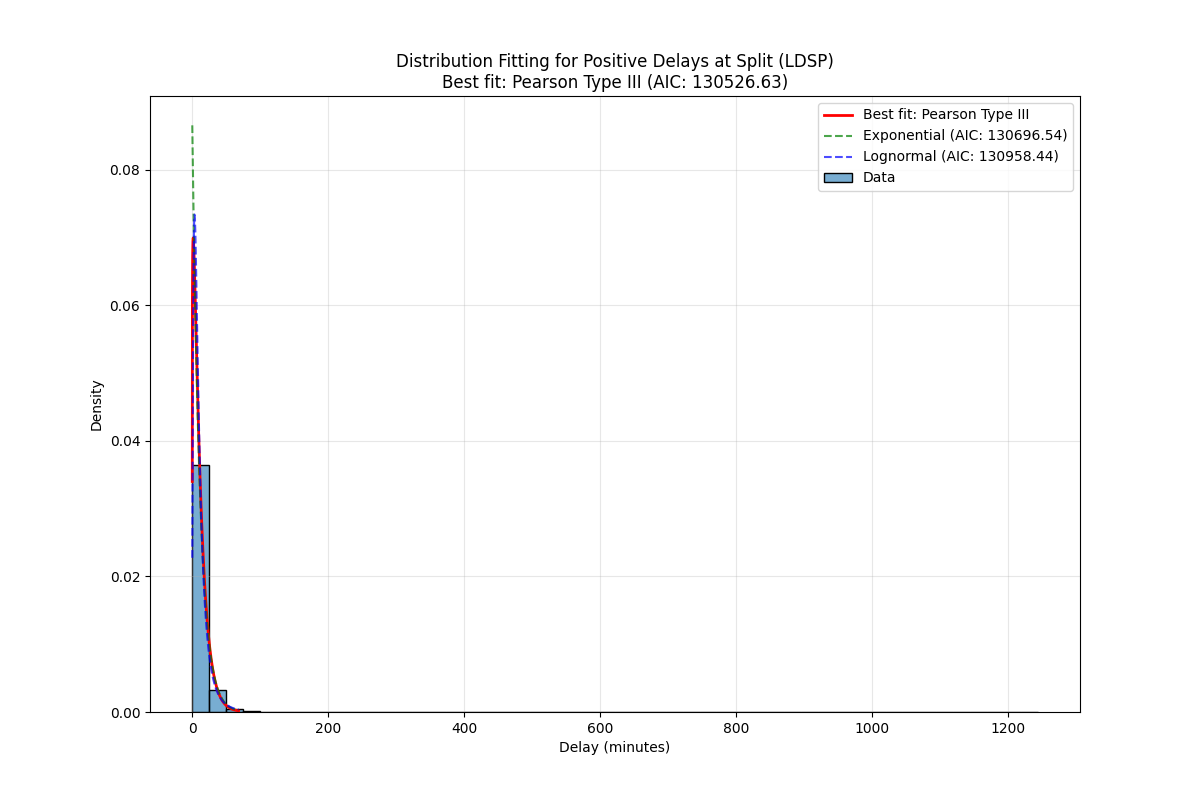

The file beside this chart, header and first rows:
Distribution, Parameters, KS Statistic, P-value, AIC, BIC
Pearson Type III, (np.float64(1.8793850707345454), np.floa…, 0.02156, 4.405253568537449e-08, 130527, 130550
Exponential, (0.016666666666666666, 11.55664521347682…, 0.04327, 2.850029718404627e-31, 130697, 130712
Lognormal, (np.float64(0.8267566813681609), -1.3020…, 0.02694, 2.1763165168396667e-12, 130958, 130982
Generalized Extreme Value, (np.float64(-0.3622103652443539), np.flo…, 0.031, 2.9295163091515814e-16, 131632, 131656
Normal, (np.float64(11.57331188014349), np.float…, 0.215, 0.0, 155548, 155564
Weibull, (np.float64(0.22907285953911397), np.flo…, 0.6618, 0.0, 181009, 181033
Gamma, (np.float64(0.0016127099570874461), np.f…, 0.9919, 0.0, 446967, 446990
